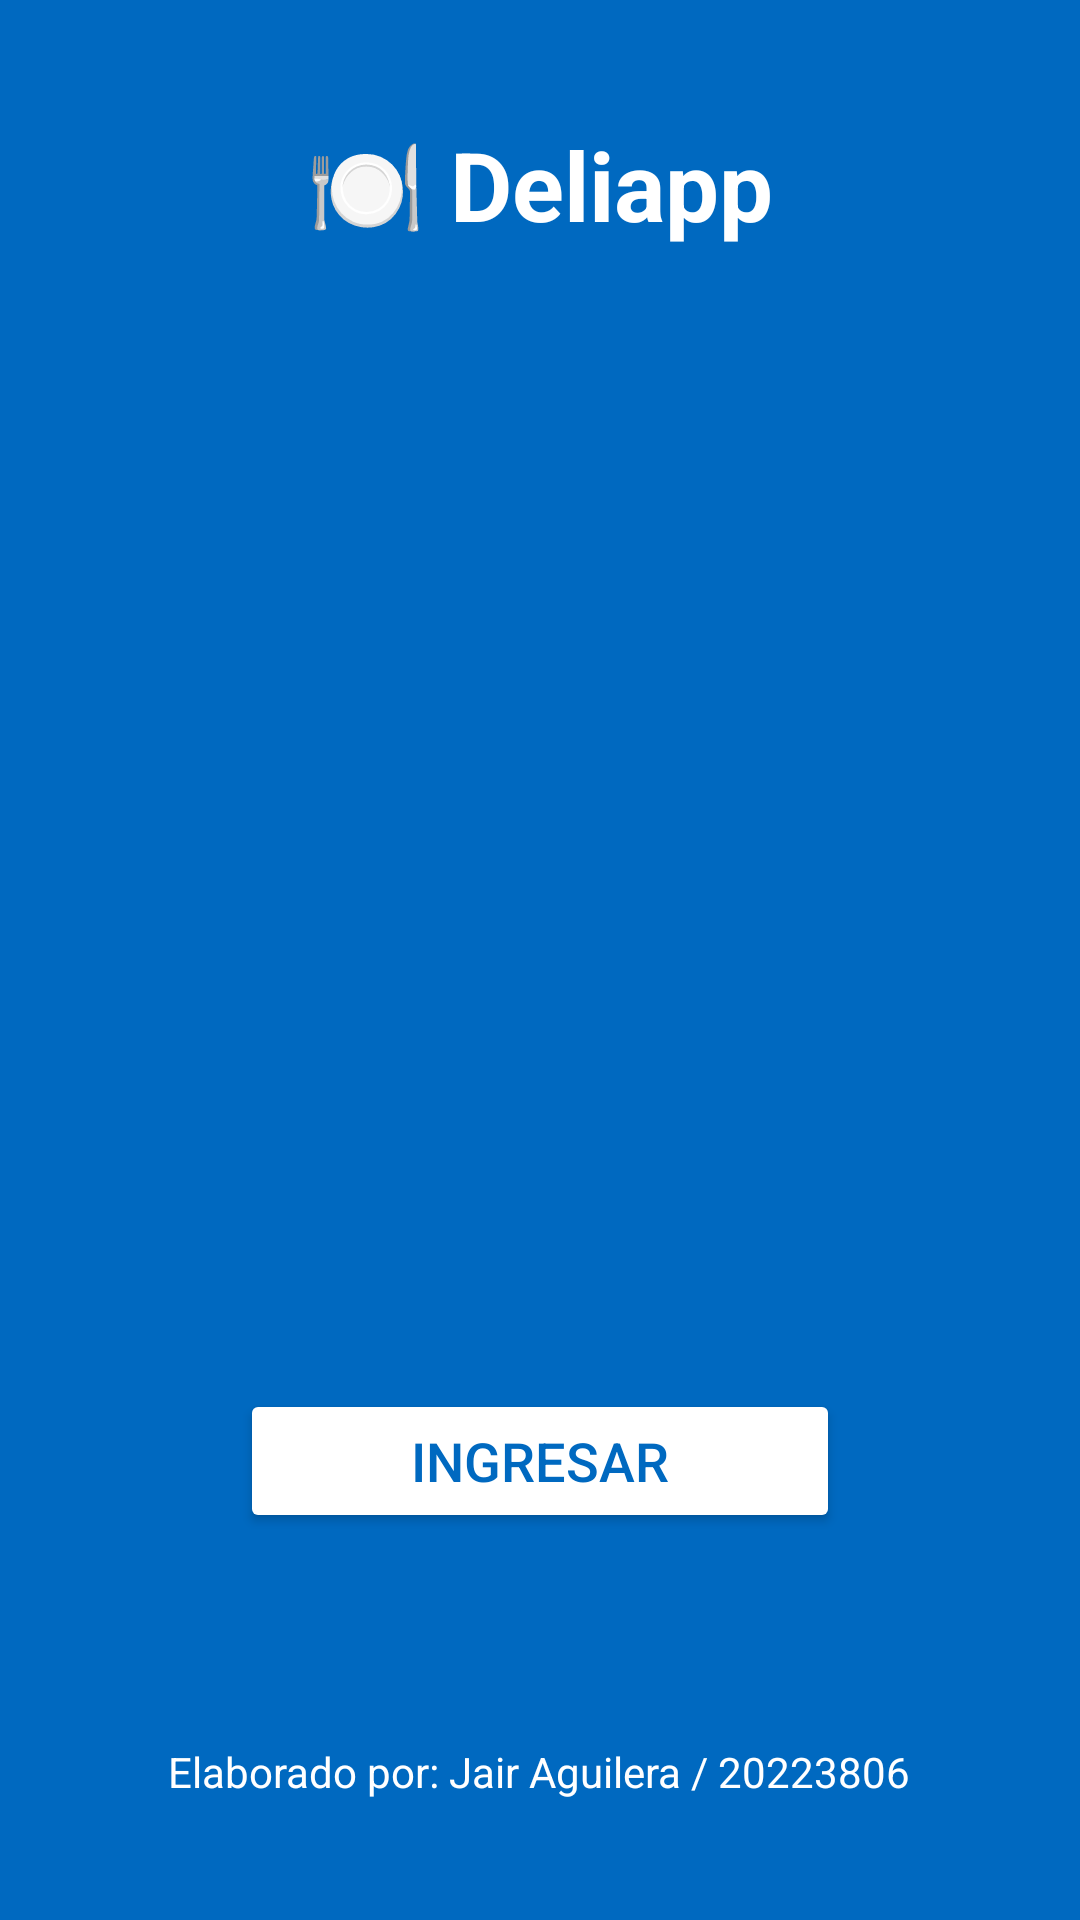

Reconstruct the res/layout file that produces this screen, plus the resources it refers to.
<!-- AndroidManifest.xml: application theme Theme.IOT_LAB4_20223806 -->
<!-- res/layout/activity_main.xml -->
<?xml version="1.0" encoding="utf-8"?>
<ScrollView xmlns:android="http://schemas.android.com/apk/res/android"
    android:layout_width="match_parent"
    android:layout_height="match_parent"
    android:background="#0069C0"
    android:fillViewport="true">

    <LinearLayout
        android:layout_width="match_parent"
        android:layout_height="match_parent"
        android:orientation="vertical"
        android:gravity="center"
        android:padding="24dp">

        
        <TextView
            android:id="@+id/tvAppName"
            android:layout_width="wrap_content"
            android:layout_height="wrap_content"
            android:text="🍽️ Deliapp"
            android:textSize="32sp"
            android:textStyle="bold"
            android:textColor="#FFFFFF"
            android:layout_marginBottom="70dp"/>

        
        <ImageView
            android:id="@+id/ivGastronomia"
            android:layout_width="match_parent"
            android:layout_height="220dp"
            android:src="@drawable/img_gastronomia"
            android:scaleType="centerCrop"
            android:contentDescription="Imagen de gastronomía"
            android:layout_marginBottom="90dp"/>

        
        <Button
            android:id="@+id/btnIngresar"
            android:layout_width="200dp"
            android:layout_height="wrap_content"
            android:text="Ingresar"
            android:textSize="18sp"
            android:textColor="#0069C0"
            android:backgroundTint="#FFFFFF"
            android:layout_marginBottom="70dp"/>

        
        <TextView
            android:id="@+id/tvElaboradoPor"
            android:layout_width="wrap_content"
            android:layout_height="wrap_content"
            android:text="Elaborado por: Jair Aguilera / 20223806"
            android:textColor="#FFFFFF"
            android:textSize="14sp"/>

    </LinearLayout>

</ScrollView>
<!-- resources referenced by this layout -->
<resources>
  <style name="Theme.IOT_LAB4_20223806" parent="Base.Theme.IOT_LAB4_20223806" />
  <style name="Base.Theme.IOT_LAB4_20223806" parent="Theme.Material3.DayNight.NoActionBar">
          
          
      </style>
</resources>
